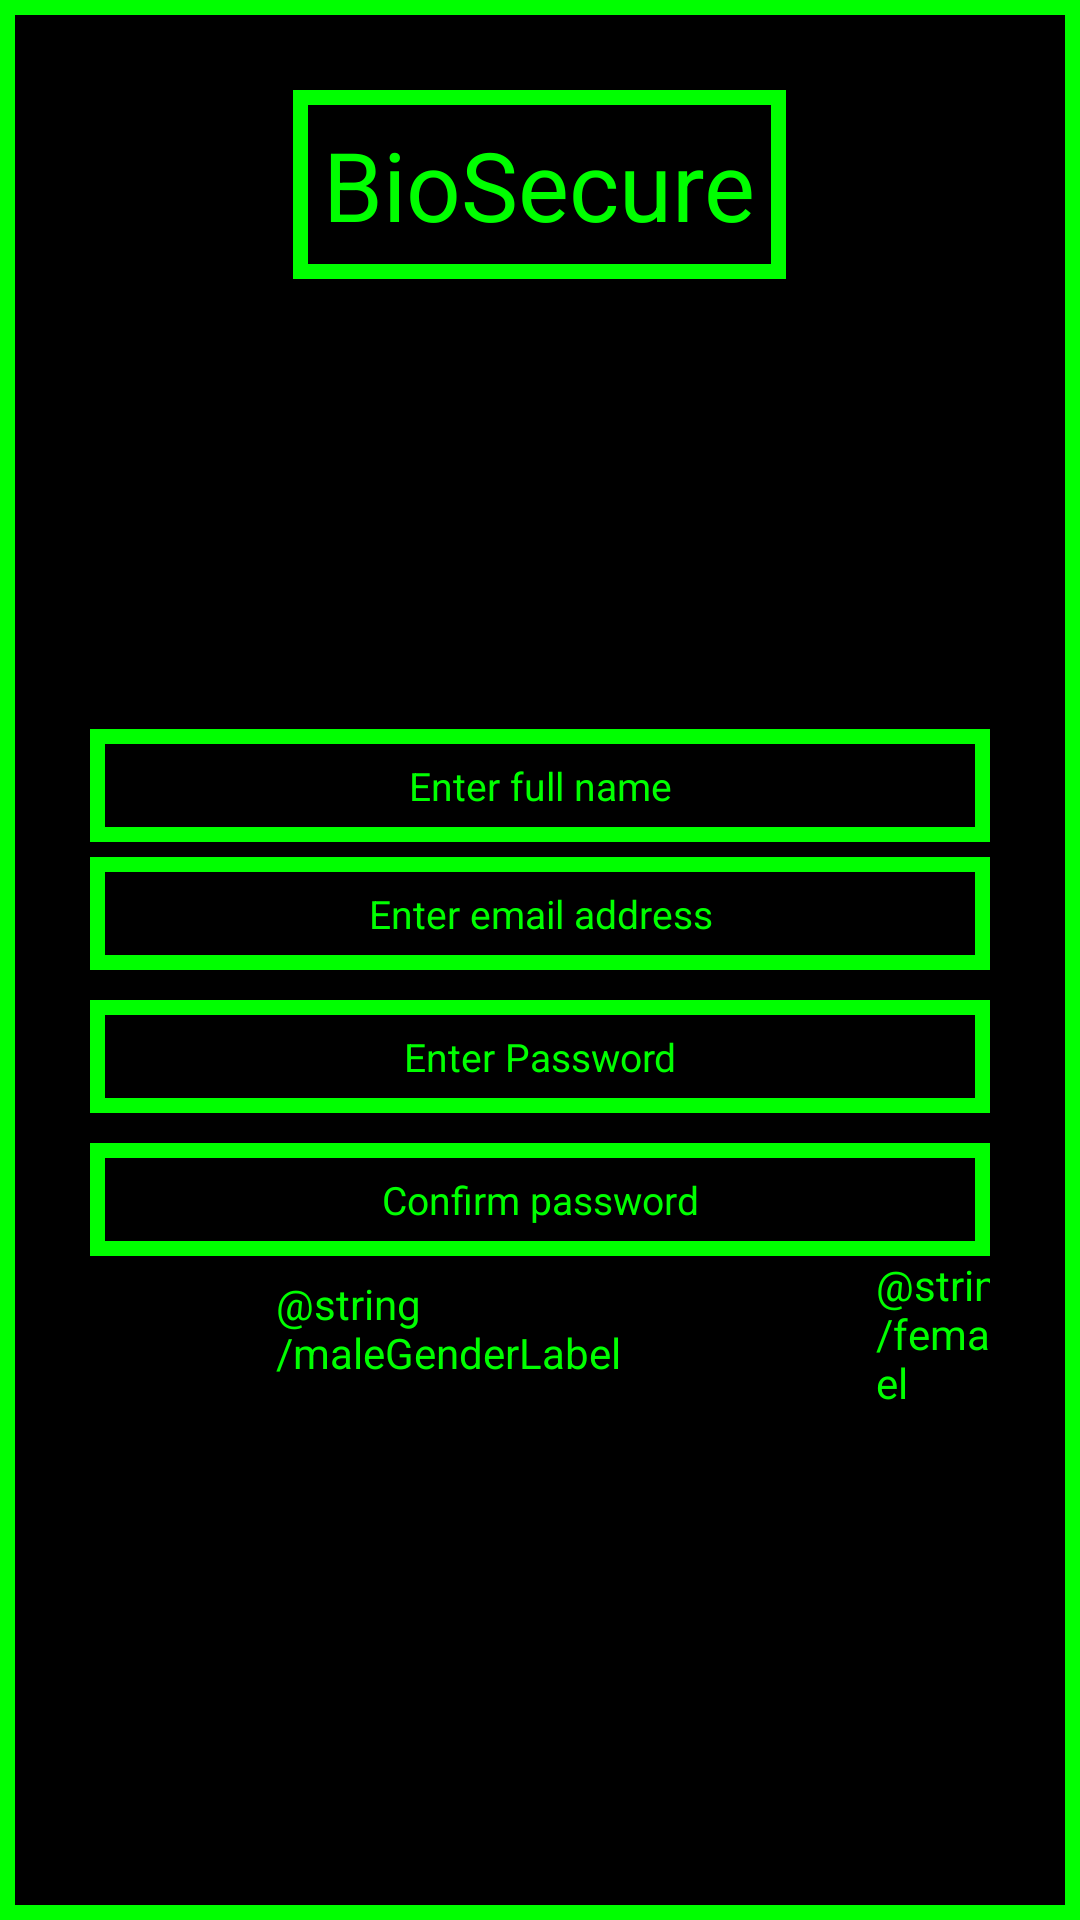

Reconstruct the res/layout file that produces this screen, plus the resources it refers to.
<!-- AndroidManifest.xml: application theme Theme.MaterialComponents.DayNight.DarkActionBar -->
<!-- res/layout/activity_register_user.xml -->
<?xml version="1.0" encoding="utf-8"?>
<LinearLayout
    xmlns:android="http://schemas.android.com/apk/res/android"
    android:id="@+id/linearLayout"
    android:layout_width="match_parent"
    android:layout_height="match_parent"
    android:background="@drawable/border"
    android:paddingLeft="30dp"
    android:paddingRight="30dp"
    android:paddingTop="30dp"
    android:orientation="vertical">

    <TextView
        android:text="@string/app_name"
        android:layout_width="wrap_content"
        android:layout_height="wrap_content"
        android:id="@+id/BioSecure"
        android:textSize="32sp"
        android:textColor="#00FF00"
        android:padding="10dp"
        android:layout_gravity="center"
        android:background="@drawable/border"/>
    <EditText
        android:id="@+id/full_nameText"
        android:layout_width="match_parent"
        android:layout_height="wrap_content"
        android:layout_marginTop="150dp"
        android:background="@drawable/border"
        android:hint="@string/full_name"
        android:importantForAutofill="no"
        android:padding="10dp"
        android:textAlignment="center"
        android:textColor="#00FF00"
        android:textColorHint="#00FF00"
        android:textSize="13sp" />

    <EditText
        android:id="@+id/emailText"
        android:layout_width="match_parent"
        android:layout_height="wrap_content"
        android:layout_marginTop="5dp"
        android:background="@drawable/border"
        android:hint="@string/emailLabel"
        android:importantForAutofill="no"
        android:padding="10dp"
        android:textAlignment="center"
        android:textColor="#00FF00"
        android:textColorHint="#00FF00"
        android:textSize="13sp" />

    <EditText
        android:id="@+id/passwordText"
        android:layout_width="match_parent"
        android:layout_height="wrap_content"
        android:layout_marginTop="10dp"
        android:background="@drawable/border"
        android:hint="@string/enter_password"
        android:importantForAutofill="no"
        android:padding="10dp"
        android:textAlignment="center"
        android:textColor="#00FF00"
        android:textColorHint="#00FF00"
        android:textSize="13sp" />

    <EditText
        android:id="@+id/confirmPasswordText"
        android:layout_width="match_parent"
        android:layout_height="wrap_content"
        android:layout_marginTop="10dp"
        android:background="@drawable/border"
        android:hint="@string/confirm_password"
        android:importantForAutofill="no"
        android:padding="10dp"
        android:textAlignment="center"
        android:textColor="#00FF00"
        android:textColorHint="#00FF00"
        android:textSize="13sp" />

    <RadioGroup
        android:layout_width="match_parent"
        android:layout_height="wrap_content"
        android:id="@+id/genderGroup"
        android:orientation="horizontal">

        <RadioButton
            android:layout_width="150dp"
            android:layout_height="wrap_content"
            android:id="@+id/maleGender"
            android:hint="@string/maleGenderLabel"
            android:textColorHint="#00FF00"
            android:layout_gravity="left"
            android:layout_marginLeft="30dp"/>

        <RadioButton
            android:id="@+id/femaleGender"
            android:layout_width="150dp"
            android:layout_height="wrap_content"
            android:hint="@string/femaleGenderLabel"
            android:textColorHint="#00FF00"
            android:layout_gravity="right"
            android:layout_marginLeft="50dp"/>

    </RadioGroup>
    <Button
        android:layout_width="match_parent"
        android:layout_height="wrap_content"
        android:id="@+id/registerButton"
        android:text="@string/register"
        android:textColor="#00FF00"
        android:layout_marginTop="175dp"
        android:layout_marginBottom="15dp"
        android:backgroundTint="@color/black"/>

</LinearLayout>
<!-- resources referenced by this layout -->
<resources>
  <color name="black">#FF000000</color>
  <!-- drawable border (drawable) -->
  <?xml version="1.0" encoding="utf-8"?>
  <shape xmlns:android="http://schemas.android.com/apk/res/android">
      xmlns:android="http://schemas.android.com/apk/res/android" android:shape="rectangle">
          
          <stroke android:color="@color/lime_green"
              android:width="5dp"/>
      
      <gradient android:startColor="@color/black"
          android:centerColor="@color/black"
          android:endColor="@color/black" />
  </shape>
  <string name="app_name">BioSecure</string>
  <string name="confirm_password">Confirm password</string>
  <string name="emailLabel">Enter email address</string>
  <string name="enter_password">Enter Password</string>
  <string name="full_name">Enter full name</string>
  <string name="register">Register</string>
  <color name="lime_green">#00FF00</color>
</resources>
